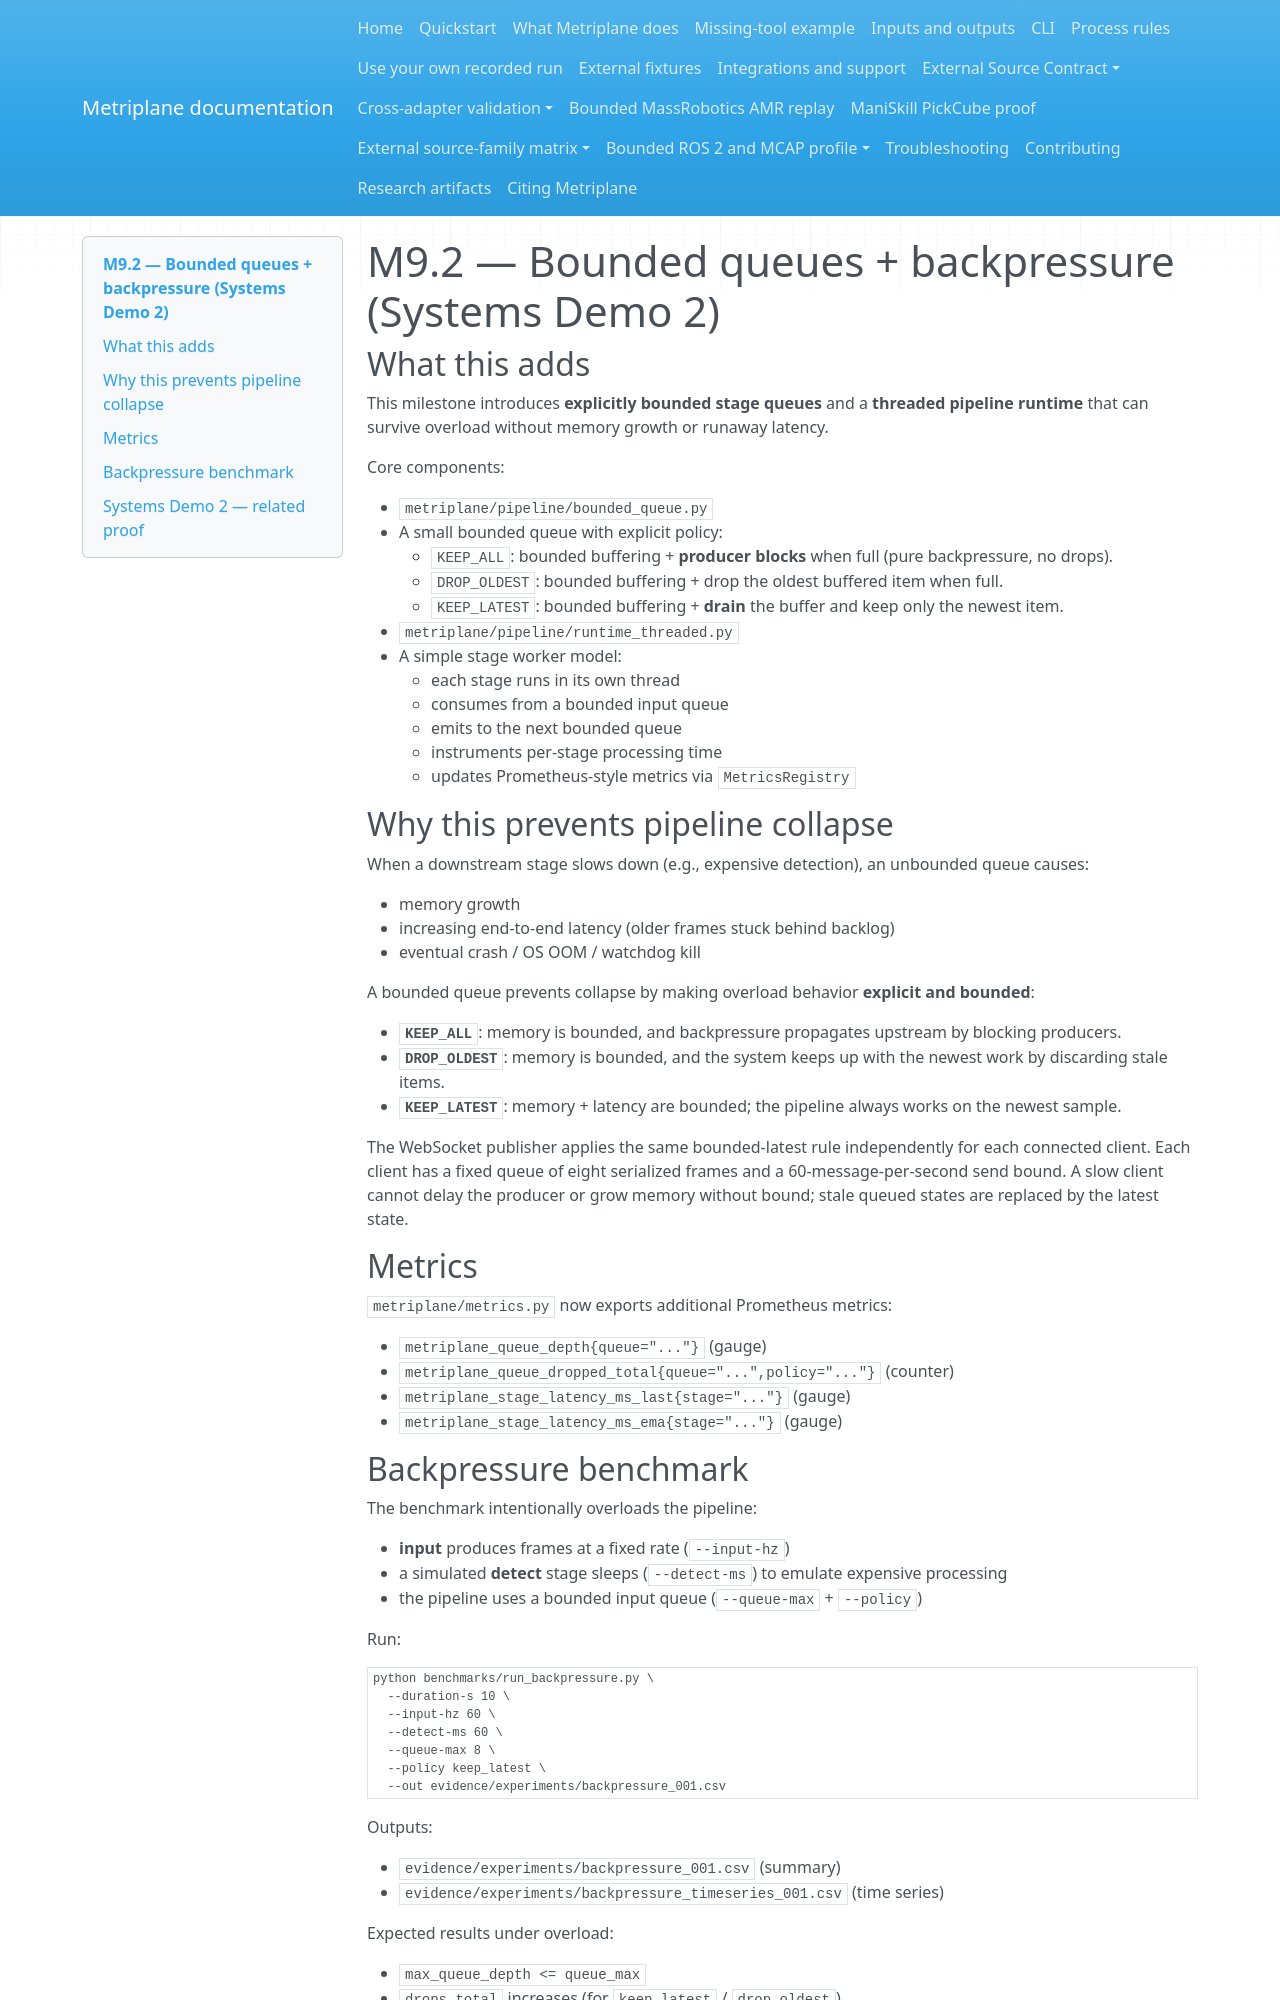

repository: Miko997/metriplane · page: backpressure/index.html · generator: mkdocs

<!--
SPDX-FileCopyrightText: 2025-2026 Miko Parkkinen
SPDX-License-Identifier: MIT
-->

# M9.2 — Bounded queues + backpressure (Systems Demo 2)

## What this adds

This milestone introduces **explicitly bounded stage queues** and a **threaded pipeline runtime** that can
survive overload without memory growth or runaway latency.

Core components:

- `metriplane/pipeline/bounded_queue.py`
  - A small bounded queue with explicit policy:
    - `KEEP_ALL`: bounded buffering + **producer blocks** when full (pure backpressure, no drops).
    - `DROP_OLDEST`: bounded buffering + drop the oldest buffered item when full.
    - `KEEP_LATEST`: bounded buffering + **drain** the buffer and keep only the newest item.
- `metriplane/pipeline/runtime_threaded.py`
  - A simple stage worker model:
    - each stage runs in its own thread
    - consumes from a bounded input queue
    - emits to the next bounded queue
    - instruments per-stage processing time
    - updates Prometheus-style metrics via `MetricsRegistry`

## Why this prevents pipeline collapse

When a downstream stage slows down (e.g., expensive detection), an unbounded queue causes:

- memory growth
- increasing end-to-end latency (older frames stuck behind backlog)
- eventual crash / OS OOM / watchdog kill

A bounded queue prevents collapse by making overload behavior **explicit and bounded**:

- **`KEEP_ALL`**: memory is bounded, and backpressure propagates upstream by blocking producers.
- **`DROP_OLDEST`**: memory is bounded, and the system keeps up with the newest work by discarding stale items.
- **`KEEP_LATEST`**: memory + latency are bounded; the pipeline always works on the newest sample.

The WebSocket publisher applies the same bounded-latest rule independently for each
connected client. Each client has a fixed queue of eight serialized frames and a
60-message-per-second send bound. A slow client cannot delay the producer or grow memory
without bound; stale queued states are replaced by the latest state.

## Metrics

`metriplane/metrics.py` now exports additional Prometheus metrics:

- `metriplane_queue_depth{queue="..."}` (gauge)
- `metriplane_queue_dropped_total{queue="...",policy="..."}` (counter)
- `metriplane_stage_latency_ms_last{stage="..."}` (gauge)
- `metriplane_stage_latency_ms_ema{stage="..."}` (gauge)
